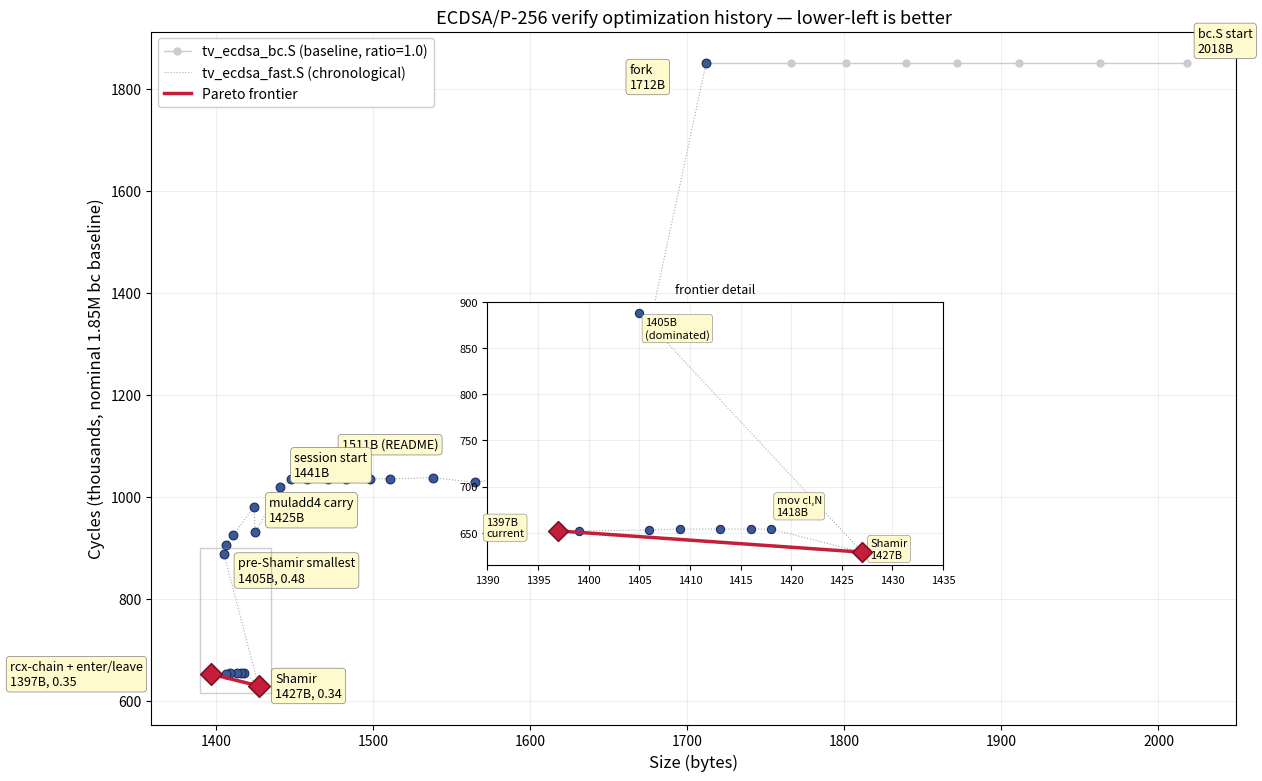

Python code for this plot: (Note: this script raises an exception after producing the figure.)
#!/usr/bin/env python3
"""
Generate the size-vs-speed progress chart (docs/progress.png).

Data is (bytes, kcyc_nominal, label).  kcyc_nominal is the cycle count
normalized to a nominal 1.85M bc.S baseline: measured_fast/measured_bc * 1850.
This lets measurements from different µarches live on the same axis —
only the ratio matters.

Historical points (Skylake-class, bc.S ~1832K) are from commit logs.
The 1427→1397 session was measured on Sapphire Rapids (bc.S ~1855K);
ratios scaled to nominal.
"""

import matplotlib.pyplot as plt
from mpl_toolkits.axes_grid1.inset_locator import inset_axes

# ----------------------------------------------------------------------
# bc.S baseline track (all at ratio 1.0 = 1850 kcyc nominal)
# ----------------------------------------------------------------------
BC_TRACK = [2018, 1963, 1911, 1872, 1839, 1801, 1766, 1712]
BC_Y = 1850

# ----------------------------------------------------------------------
# fast.S full history.  (bytes, kcyc_nominal, label or None).
# ----------------------------------------------------------------------
FAST = [
    (1712, 1850, "fork\n1712B"),
    (1660, 1105, "CIOS unroll\n1660B"),
    (1622, 1046, None),
    (1604, 1048, None),
    (1598, 1044, None),
    (1565, 1028, None),
    (1538, 1037, None),
    (1511, 1035, "1511B (README)"),
    (1498, 1035, None),
    (1483, 1035, None),
    (1471, 1035, None),
    (1458, 1035, None),
    (1448, 1035, None),
    (1441, 1018, "session start\n1441B"),
    (1425,  930, "muladd4 carry\n1425B"),
    (1424,  980, None),
    (1411,  925, None),
    (1406,  906, None),
    (1405,  888, "pre-Shamir smallest\n1405B, 0.48"),
    (1427,  629, "Shamir\n1427B, 0.34"),
    # --- 1427→1397 session (Sapphire Rapids, scaled to nominal) ---
    (1418,  654, None),   # mov cl,N
    (1416,  654, None),   # rbx stockpile
    (1413,  654, None),   # enter/leave verify
    (1409,  654, None),   # bc_run r13 drop
    (1406,  653, None),   # enter/leave fe_inv_m
    (1399,  652, None),   # pt_mul rbx direct
    (1397,  652, "rcx-chain + enter/leave\n1397B, 0.35"),
]

def pareto(pts):
    front = []
    for i, (b, c, _) in enumerate(pts):
        if not any((b2 <= b and c2 <= c and (b2 < b or c2 < c))
                   for j, (b2, c2, _) in enumerate(pts) if j != i):
            front.append(i)
    front.sort(key=lambda i: pts[i][0])
    return front

FRONT = pareto(FAST)

# ======================================================================
# Single chart: full history with inset zoom on the frontier region.
# ======================================================================
fig, ax = plt.subplots(figsize=(14, 9), dpi=100)

# bc.S baseline
ax.plot(BC_TRACK, [BC_Y]*len(BC_TRACK), 'o-', color='#cccccc',
        markersize=5, linewidth=1, zorder=1,
        label='tv_ecdsa_bc.S (baseline, ratio=1.0)')
ax.annotate('bc.S start\n2018B', (BC_TRACK[0], BC_Y),
            textcoords="offset points", xytext=(8, 8), fontsize=9,
            bbox=dict(boxstyle='round,pad=0.3', fc='#fffacd', ec='gray', lw=0.5))

# fast.S chronological path
fx = [p[0] for p in FAST]
fy = [p[1] for p in FAST]
ax.plot(fx, fy, ':', color='#aaaaaa', linewidth=0.8, zorder=2,
        label='tv_ecdsa_fast.S (chronological)')
ax.scatter(fx, fy, c='#3b5998', s=40, edgecolors='#1a2d5c',
           linewidths=0.8, zorder=3)

# Pareto frontier
px = [FAST[i][0] for i in FRONT]
py = [FAST[i][1] for i in FRONT]
ax.plot(px, py, '-', color='#c41e3a', linewidth=2.5, zorder=4,
        label='Pareto frontier')
ax.scatter(px, py, c='#c41e3a', s=120, marker='D',
           edgecolors='#7a1225', linewidths=1.2, zorder=5)

# Main-axis labels
LABEL_OFFSETS = {
    "fork":     (-55, -18),
    "CIOS":     (10, 8),
    "1511":     (-35, 22),
    "session":  (10, 8),
    "muladd4":  (10, 8),
    "pre-Sham": (10, -20),
    "Shamir":   (12, -8),
    "rcx-chain":(-145, -8),
}
for b, c, lab in FAST:
    if lab:
        dx, dy = next((v for k, v in LABEL_OFFSETS.items() if lab.startswith(k)), (10, 8))
        ax.annotate(lab, (b, c), textcoords="offset points", xytext=(dx, dy),
                    fontsize=9, bbox=dict(boxstyle='round,pad=0.3',
                    fc='#fffacd', ec='gray', lw=0.5))

ax.set_xlabel('Size (bytes)', fontsize=12)
ax.set_ylabel('Cycles (thousands, nominal 1.85M bc baseline)', fontsize=12)
ax.set_title('ECDSA/P-256 verify optimization history — lower-left is better',
             fontsize=13)
ax.legend(loc='upper left', framealpha=0.95)
ax.grid(True, alpha=0.2)
ax.set_axisbelow(True)

# ----------------------------------------------------------------------
# Inset: the frontier region (1390-1440 B × 600-700 Kcyc) where the
# 1427→1397 sweep is otherwise too cramped to read.
# ----------------------------------------------------------------------
axins = inset_axes(ax, width="42%", height="38%", loc='center',
                   bbox_to_anchor=(0.02, -0.08, 1, 1),
                   bbox_transform=ax.transAxes)

# Only the sub-900Kcyc points
ZOOM = [(b, c, l) for b, c, l in FAST if c < 900 and b < 1440]
zx = [p[0] for p in ZOOM]
zy = [p[1] for p in ZOOM]
axins.plot(zx, zy, ':', color='#aaaaaa', linewidth=0.8, zorder=2)
axins.scatter(zx, zy, c='#3b5998', s=35, edgecolors='#1a2d5c', linewidths=0.8, zorder=3)
axins.plot(px, py, '-', color='#c41e3a', linewidth=2.5, zorder=4)
axins.scatter(px, py, c='#c41e3a', s=100, marker='D',
              edgecolors='#7a1225', linewidths=1.2, zorder=5)

# Inset labels: the two frontier points + session start/end
INSET_ANN = [
    (1427, 629, "Shamir\n1427B", (6, -4)),
    (1418, 654, "mov cl,N\n1418B", (4, 10)),
    (1397, 652, "1397B\ncurrent", (-52, -4)),
    (1405, 888, "1405B\n(dominated)", (4, -18)),
]
for b, c, txt, (dx, dy) in INSET_ANN:
    axins.annotate(txt, (b, c), textcoords="offset points", xytext=(dx, dy),
                   fontsize=8, bbox=dict(boxstyle='round,pad=0.25',
                   fc='#fffacd', ec='gray', lw=0.4))

axins.set_xlim(1390, 1435)
axins.set_ylim(615, 900)
axins.grid(True, alpha=0.2)
axins.set_axisbelow(True)
axins.tick_params(labelsize=8)
axins.set_title('frontier detail', fontsize=9)

# Shade the inset region on the main axes
ax.indicate_inset_zoom(axins, edgecolor="#888", alpha=0.4)

plt.savefig('docs/progress.png', dpi=100, bbox_inches='tight')
print(f"wrote docs/progress.png")
print(f"Pareto frontier: {[(FAST[i][0], FAST[i][1]) for i in FRONT]}")
